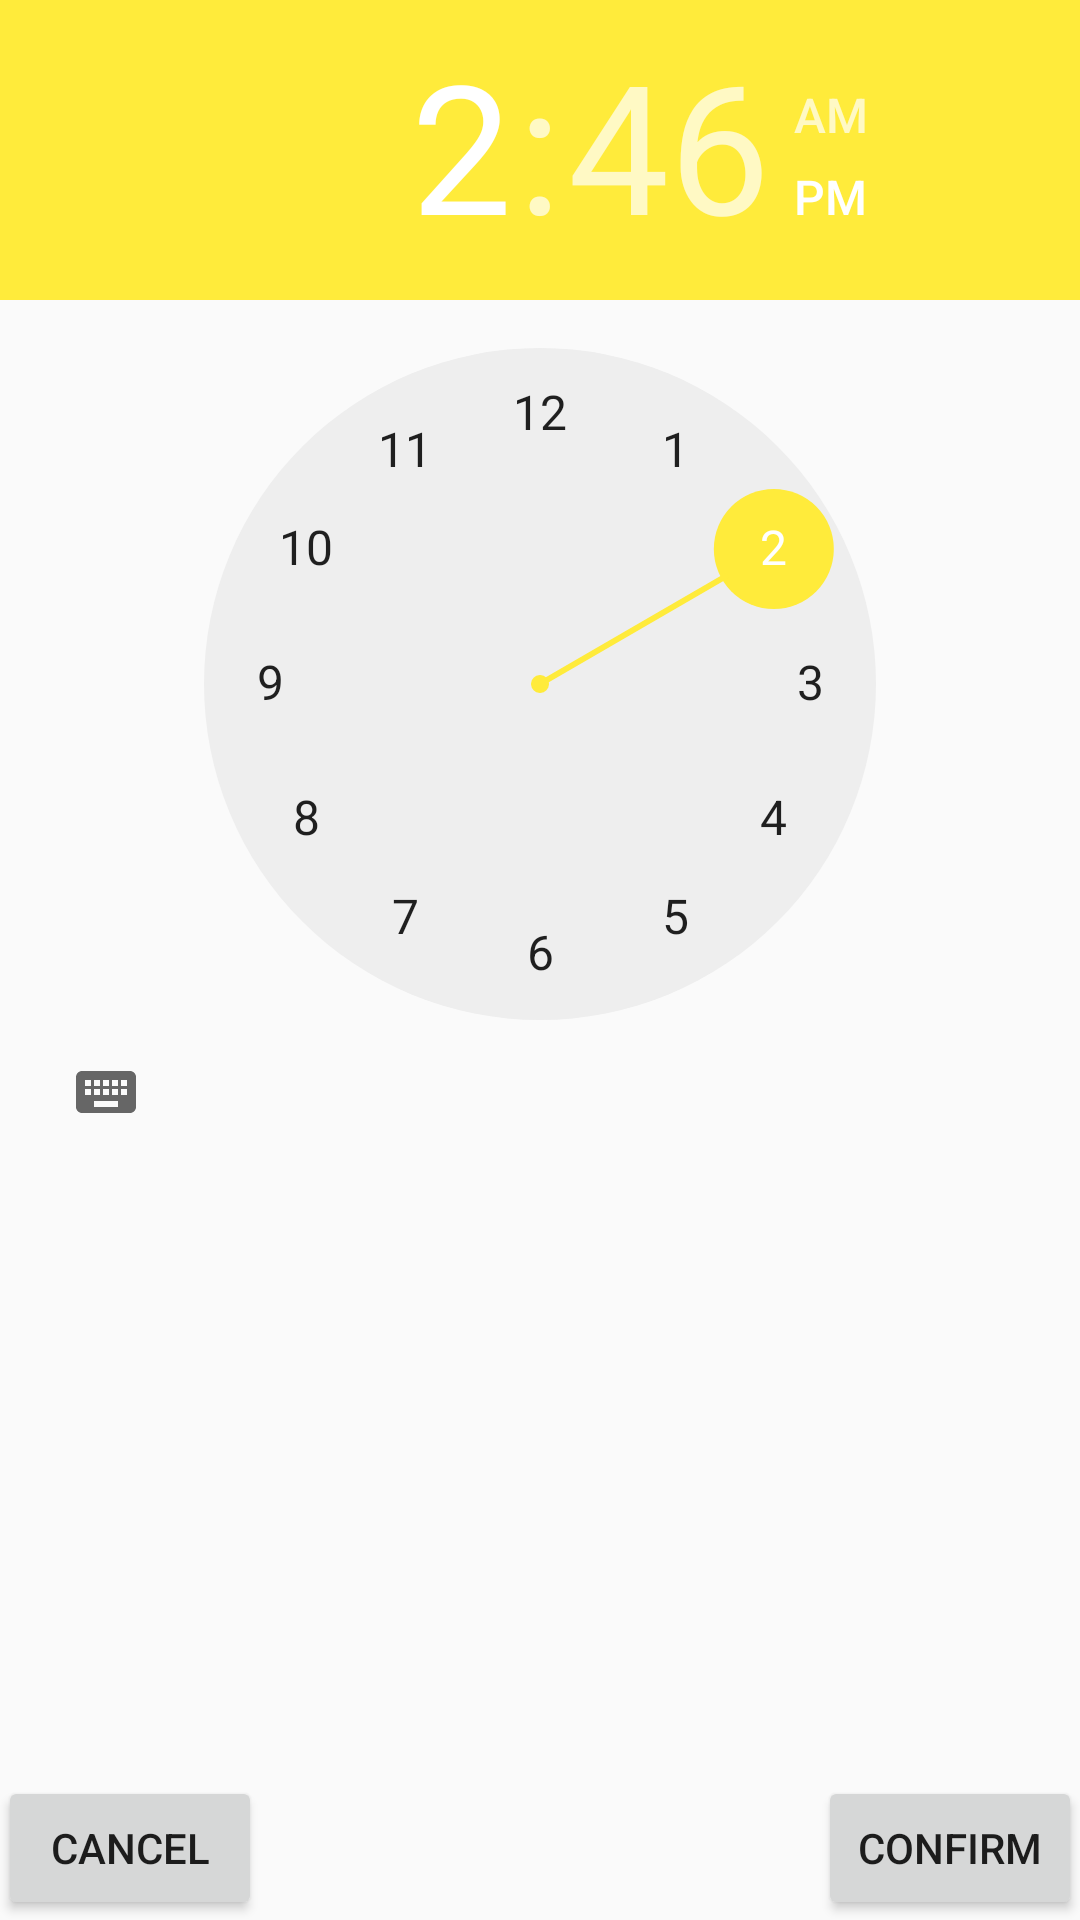

Reconstruct the res/layout file that produces this screen, plus the resources it refers to.
<!-- AndroidManifest.xml: application theme AppTheme -->
<!-- res/layout/activity_select_time.xml -->
<?xml version="1.0" encoding="utf-8"?>
<RelativeLayout xmlns:android="http://schemas.android.com/apk/res/android"
    xmlns:tools="http://schemas.android.com/tools"
    android:layout_width="match_parent"
    android:layout_height="match_parent"
    android:paddingBottom="@dimen/activity_vertical_margin"
    android:paddingLeft="@dimen/activity_horizontal_margin"
    android:paddingRight="@dimen/activity_horizontal_margin"
    android:paddingTop="@dimen/activity_vertical_margin"
    tools:context="projetoes.com.floppyalarm.selectTime">

    <RelativeLayout
        tools:context="projetoes.com.floppyalarm.timePicker"
        tools:showIn="@layout/activity_time_picker"
        app:layout_behavior="@string/appbar_scrolling_view_behavior"
        xmlns:android="http://schemas.android.com/apk/res/android"
        xmlns:app="http://schemas.android.com/apk/res-auto"
        xmlns:tools="http://schemas.android.com/tools"
        android:layout_width="match_parent"
        android:layout_height="match_parent"
        android:paddingBottom="@dimen/activity_vertical_margin"
        android:paddingLeft="@dimen/activity_horizontal_margin"
        android:paddingRight="@dimen/activity_horizontal_margin"
        android:paddingTop="@dimen/activity_vertical_margin"
        android:layout_alignParentRight="true"
        android:layout_alignParentEnd="true"
        android:layout_alignParentTop="true"
        android:layout_alignParentLeft="true"
        android:layout_alignParentStart="true">

        <Button
            android:layout_width="wrap_content"
            android:layout_height="wrap_content"
            android:text="Cancel"
            android:id="@+id/button"
            android:layout_alignParentBottom="true"
            android:layout_alignParentLeft="true"
            android:layout_alignParentStart="true" />

        <Button
            android:layout_width="wrap_content"
            android:layout_height="wrap_content"
            android:text="Confirm"
            android:id="@+id/button2"
            android:layout_alignTop="@+id/button"
            android:layout_alignRight="@+id/timePicker"
            android:layout_alignEnd="@+id/timePicker" />

        <TimePicker
            android:layout_width="wrap_content"
            android:layout_height="wrap_content"
            android:id="@+id/timePicker"
            android:timePickerMode="clock"
            android:layout_alignParentTop="true"
            android:layout_alignParentLeft="true"
            android:layout_alignParentStart="true" />
    </RelativeLayout>
</RelativeLayout>
<!-- res/layout/activity_time_picker.xml (included above) -->
<?xml version="1.0" encoding="utf-8"?>
<android.support.design.widget.CoordinatorLayout xmlns:android="http://schemas.android.com/apk/res/android"
    xmlns:app="http://schemas.android.com/apk/res-auto"
    xmlns:tools="http://schemas.android.com/tools"
    android:layout_width="match_parent"
    android:layout_height="match_parent"
    android:fitsSystemWindows="true"
    tools:context="projetoes.com.floppyalarm.timePicker">

    <android.support.design.widget.AppBarLayout
        android:layout_width="match_parent"
        android:layout_height="wrap_content"
        android:theme="@style/AppTheme.AppBarOverlay">

        <android.support.v7.widget.Toolbar
            android:id="@+id/toolbar"
            android:layout_width="match_parent"
            android:layout_height="?attr/actionBarSize"
            android:background="?attr/colorPrimary"
            app:popupTheme="@style/AppTheme.PopupOverlay" />

    </android.support.design.widget.AppBarLayout>

    <include layout="@layout/content_time_picker" />

    <android.support.design.widget.FloatingActionButton
        android:id="@+id/fab"
        android:layout_width="wrap_content"
        android:layout_height="wrap_content"
        android:layout_gravity="bottom|end"
        android:layout_margin="@dimen/fab_margin"
        android:src="@android:drawable/ic_dialog_email" />

</android.support.design.widget.CoordinatorLayout>
<!-- res/layout/content_time_picker.xml (included above) -->
<?xml version="1.0" encoding="utf-8"?>
<RelativeLayout xmlns:android="http://schemas.android.com/apk/res/android"
    xmlns:app="http://schemas.android.com/apk/res-auto"
    xmlns:tools="http://schemas.android.com/tools"
    android:layout_width="match_parent"
    android:layout_height="match_parent"
    android:paddingBottom="@dimen/activity_vertical_margin"
    android:paddingLeft="@dimen/activity_horizontal_margin"
    android:paddingRight="@dimen/activity_horizontal_margin"
    android:paddingTop="@dimen/activity_vertical_margin"
    app:layout_behavior="@string/appbar_scrolling_view_behavior"
    tools:context="projetoes.com.floppyalarm.timePicker"
    tools:showIn="@layout/activity_time_picker">

    <Button
        android:layout_width="wrap_content"
        android:layout_height="wrap_content"
        android:text="Cancel"
        android:id="@+id/btn_timeCancel"
        android:layout_alignBottom="@+id/tPkr_timePicker"
        android:layout_alignParentLeft="true"
        android:layout_alignParentStart="true"
        android:layout_marginBottom="41dp" />

    <Button
        android:layout_width="wrap_content"
        android:layout_height="wrap_content"
        android:text="Confirm"
        android:id="@+id/btn_timeConfirm"
        android:layout_alignTop="@+id/btn_timeCancel"
        android:layout_alignRight="@+id/tPkr_timePicker"
        android:layout_alignEnd="@+id/tPkr_timePicker" />

    <TimePicker
        android:layout_width="wrap_content"
        android:layout_height="wrap_content"
        android:id="@+id/tPkr_timePicker"
        android:layout_alignParentTop="true"
        android:layout_alignParentLeft="true"
        android:layout_alignParentStart="true"
        android:layout_alignParentBottom="true"
        android:timePickerMode="clock" />
</RelativeLayout>
<!-- resources referenced by this layout -->
<resources>
  <style name="AppTheme.AppBarOverlay" parent="ThemeOverlay.AppCompat.Dark.ActionBar" />
  <style name="AppTheme.PopupOverlay" parent="ThemeOverlay.AppCompat.Light" />
  <style name="AppTheme" parent="Theme.AppCompat.Light.DarkActionBar">
          
          <item name="colorPrimary">@color/blueColor</item>
          <item name="colorPrimaryDark">@color/darkBlueColor</item>
          <item name="colorAccent">@color/yellowColor</item>
      </style>
  <color name="blueColor">#0091EA</color>
  <color name="yellowColor">#FFEB3B</color>
</resources>
